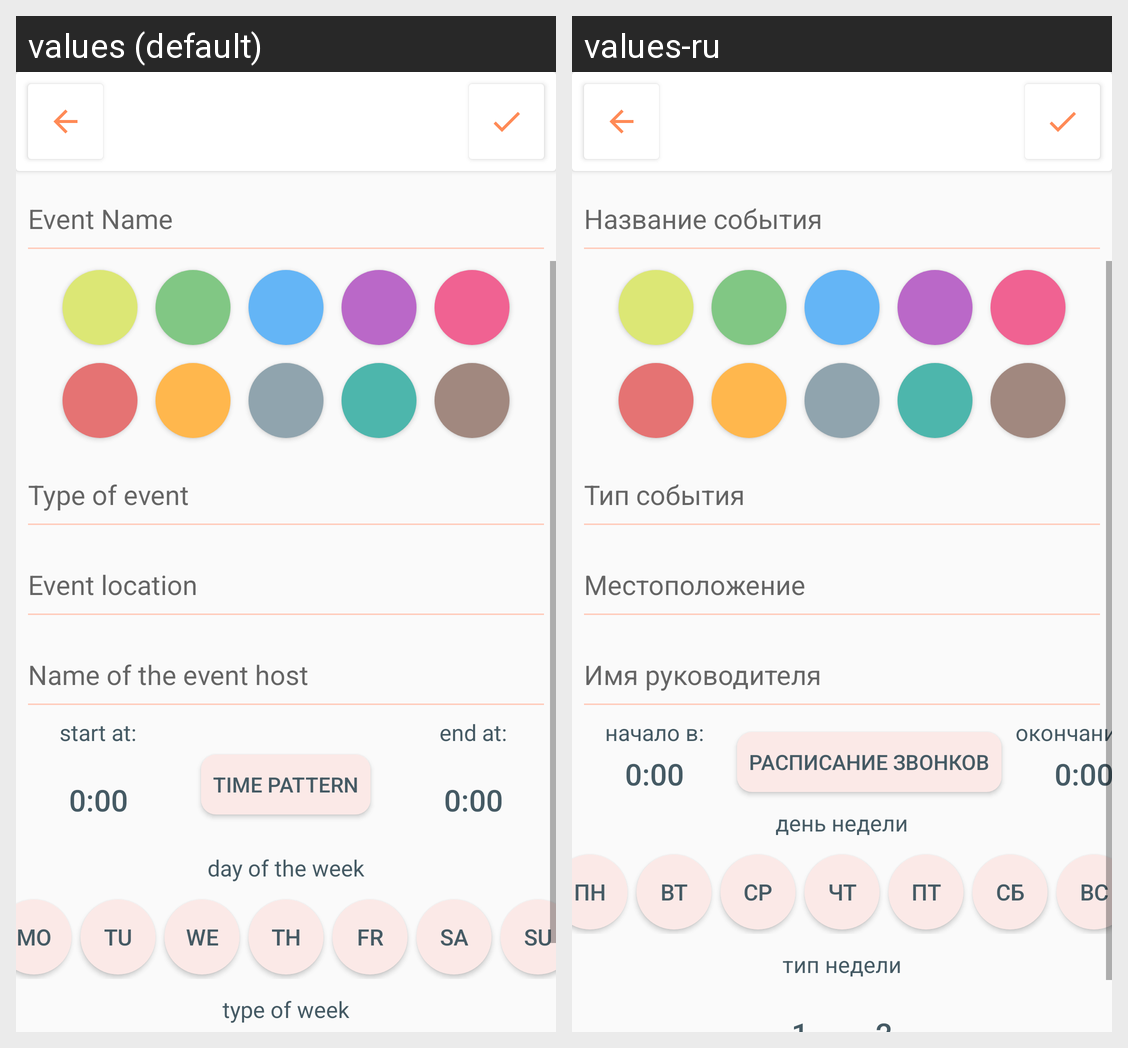

This grid shows one Android layout under two languages. Give, for every string resource on the screen, its name, the default text and each shown locale's text.
Android screen res/layout/activity_add_schedule_item.xml rendered under 2 locales, left to right: values (default), values-ru. Device: Nexus 5 (rendered at 1080×1920; each locale shown at half size, 540×960, under a caption strip naming it); theme Theme.ScheduleManagement.
Strings drawn on this screen, with the default value and each locale's value (text and hints the layout hard-codes, and strings that could not be matched under every locale, appear in the picture but are not listed):

PlainTextPlaceholderEventName
  values: Event Name
  values-ru: Название события

PlainTextPlaceholderEventType
  values: Type of event
  values-ru: Тип события

PlainTextPlaceholderEventLocation
  values: Event location
  values-ru: Местоположение

PlainTextPlaceholderNameOfTheEventHost
  values: Name of the event host
  values-ru: Имя руководителя

start_at
  values: start at:
  values-ru: начало в:

PlainTextPlaceholderChoiceTime
  values: 0:00
  values-ru: 0:00

time_pattern
  values: time pattern
  values-ru: Расписание звонков

end_at
  values: end at:
  values-ru: окончание в:

day_of_the_week
  values: day of the week
  values-ru: день недели

Mon
  values: mo
  values-ru: пн

Tue
  values: tu
  values-ru: вт

Wed
  values: we
  values-ru: ср

Thu
  values: th
  values-ru: чт

Fri
  values: fr
  values-ru: пт

Sat
  values: sa
  values-ru: сб

Sun
  values: su
  values-ru: вс

type_of_week
  values: type of week
  values-ru: тип недели
